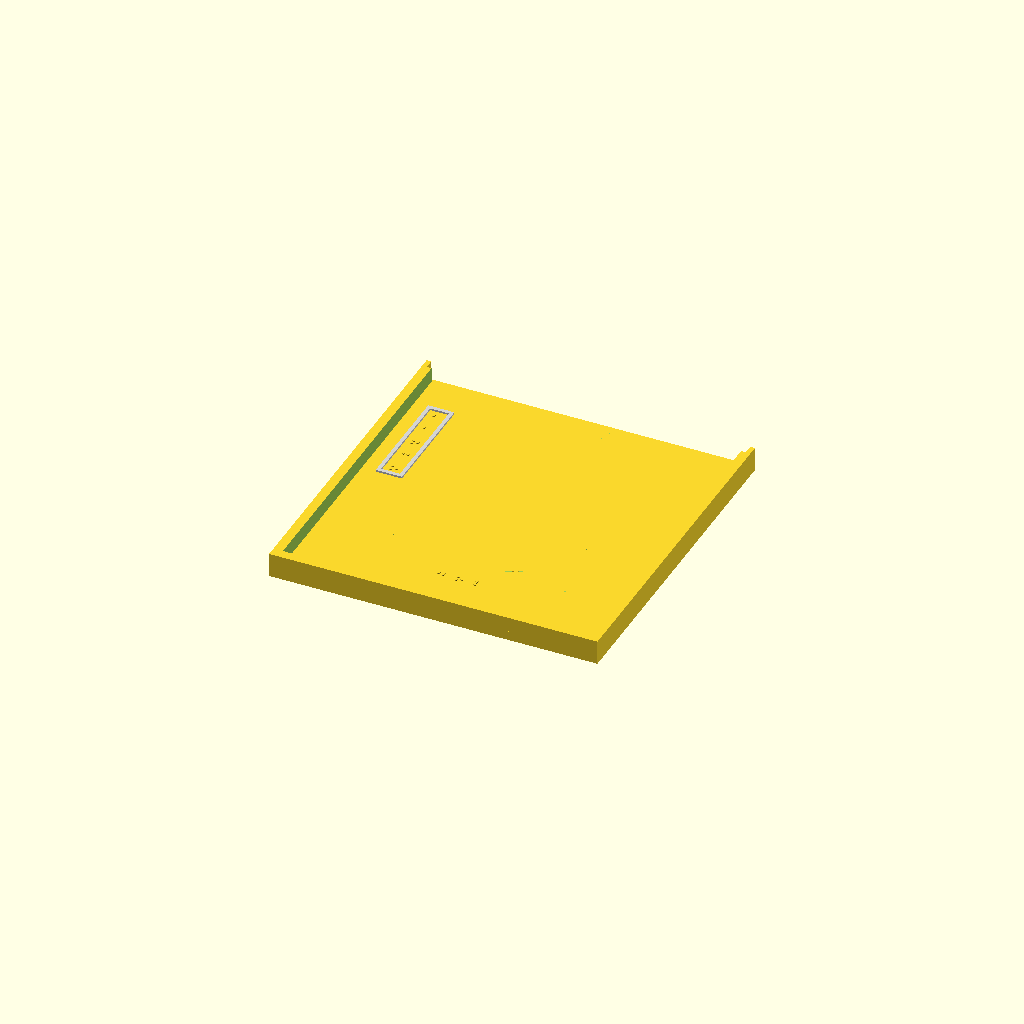
Cell 1 — every parameter at its default value.
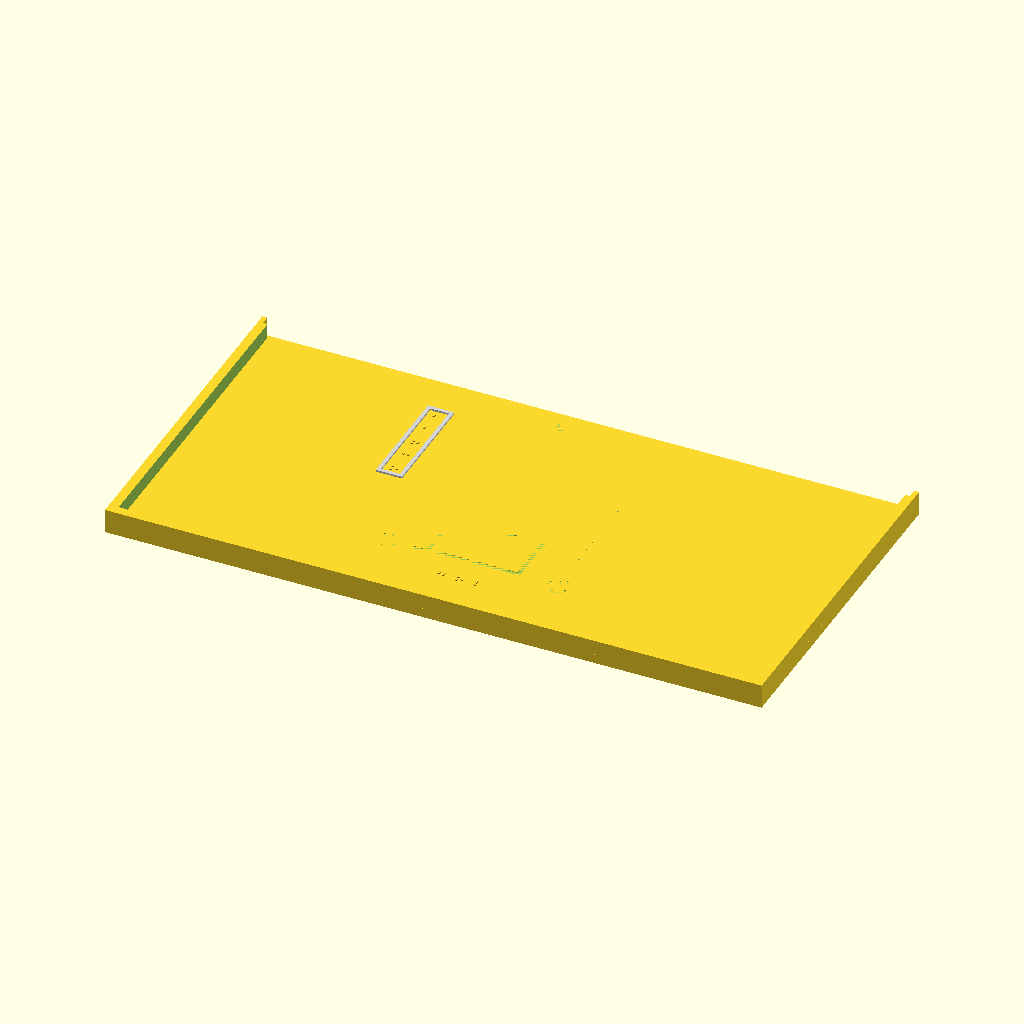
Cell 2: largura_total = 350 (everything else at default).
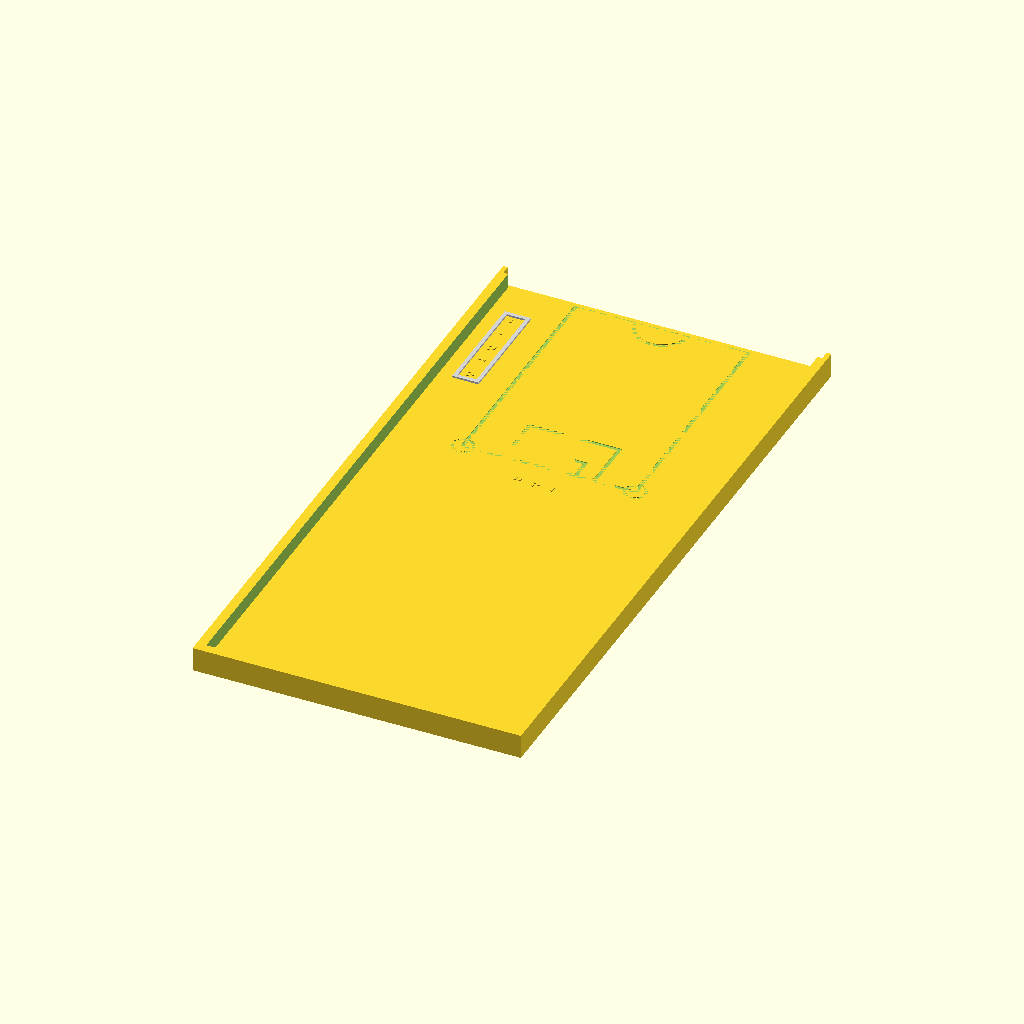
Cell 3: comprimento_total = 700 (everything else at default).
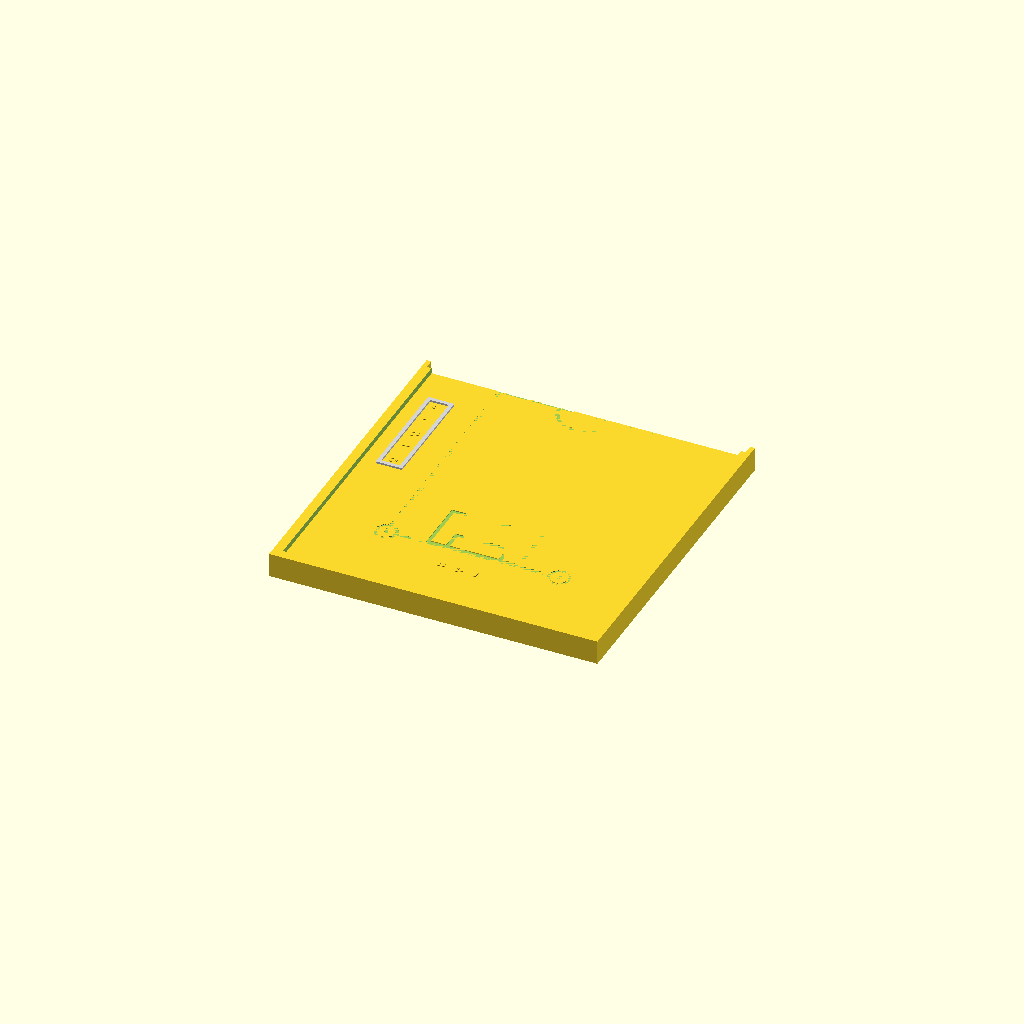
Cell 4: espessura_campo = 10 (everything else at default).
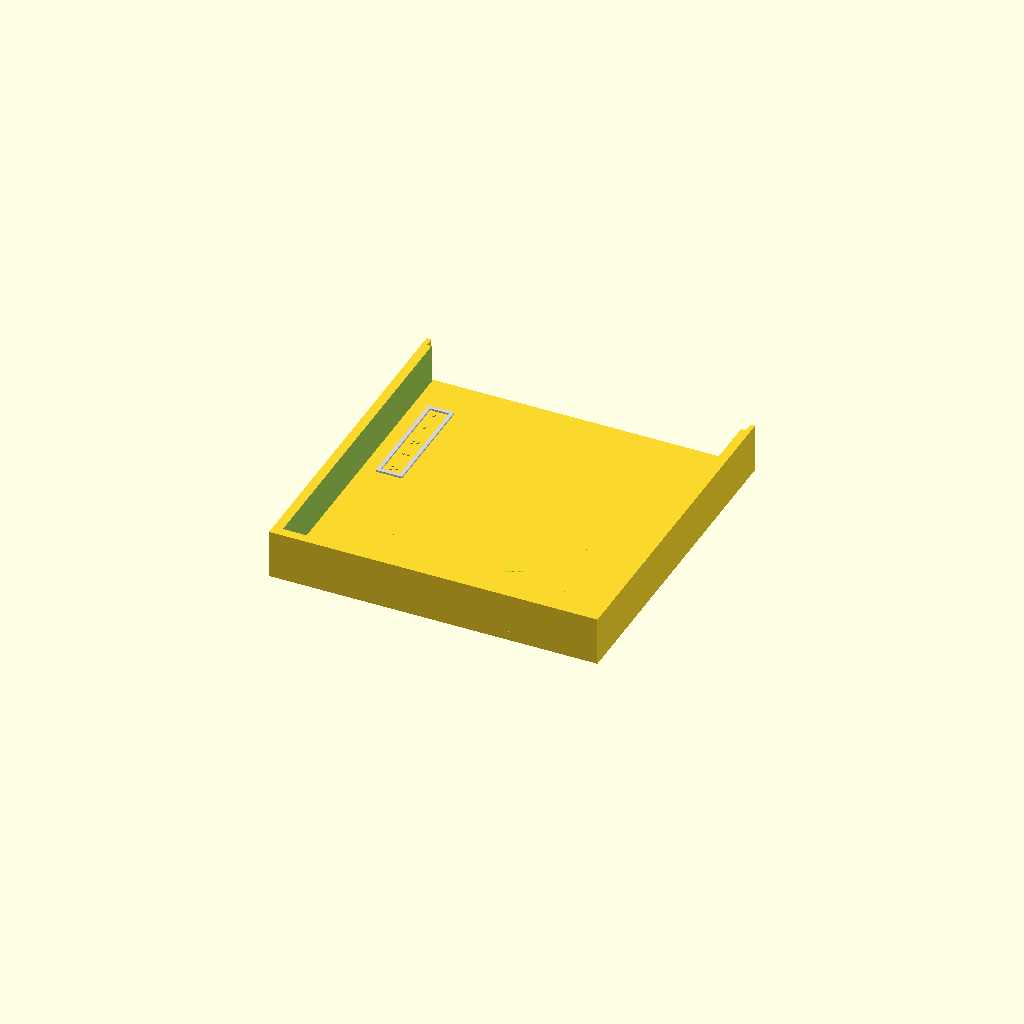
Cell 5: borda_altura = 26 (everything else at default).
All cells are drawn from one camera (rotation 55°, 0°, 25°, orthographic, colour scheme Cornfield), so only the parameter changes between them.
The OpenSCAD source (tampa_superior_frontal.scad):
/* ==========================================================================
   PROJETO CAMPO TÁTIL - TAMPA SUPERIOR (METADE FRONTAL "A" - 175x175mm)
   Canaletas em Baixo-Relevo Limpas de 0.4mm (Sem sobreposição de sólidos)
   Pinos de encaixe removidos | Pronto para fatiar direto na Bambu Lab A1 Mini
   ========================================================================== */

largura_total = 175;       
comprimento_total = 350;   
espessura_campo = 5.0;     
borda_altura = 13.0;       
borda_largura = 5.0;       

$fn = 60;

// Célula Braille padrão (Pontos com 1.5mm diâmetro, 0.6mm altura)
module ponto_braille(x, y) {
    translate([x, y, espessura_campo])
        cylinder(h = 0.6, r = 0.75);
}

// Letras Braille Individuais
module letra_a(x, y) { ponto_braille(x - 1.25, y + 1.25); }
module letra_b(x, y) { ponto_braille(x - 1.25, y + 1.25); ponto_braille(x - 1.25, y); }
module letra_c(x, y) { ponto_braille(x - 1.25, y + 1.25); ponto_braille(x + 1.25, y + 1.25); }
module letra_g(x, y) { 
    ponto_braille(x - 1.25, y + 1.25); ponto_braille(x - 1.25, y); 
    ponto_braille(x + 1.25, y + 1.25); ponto_braille(x + 1.25, y); 
}
module letra_l(x, y) { ponto_braille(x - 1.25, y + 1.25); ponto_braille(x - 1.25, y); ponto_braille(x - 1.25, y - 1.25); }
module letra_n(x, y) {
    ponto_braille(x - 1.25, y + 1.25); ponto_braille(x - 1.25, y - 1.25);
    ponto_braille(x + 1.25, y + 1.25); ponto_braille(x + 1.25, y);
}
module letra_o(x, y) { ponto_braille(x - 1.25, y + 1.25); ponto_braille(x - 1.25, y - 1.25); ponto_braille(x + 1.25, y); }

// Escreve "GOL" em Braille
module palavra_braille_gol(x_pos, y_pos) {
    letra_g(x_pos - 10.0, y_pos);
    letra_o(x_pos, y_pos);
    letra_l(x_pos + 10.0, y_pos);
}

// Escreve "BANCO" (Reservas) verticalmente
module braille_banco_reservas(x_pos, y_pos) {
    letra_b(x_pos, y_pos + 24);
    letra_a(x_pos, y_pos + 12);
    letra_n(x_pos, y_pos);
    letra_c(x_pos, y_pos - 12);
    letra_o(x_pos, y_pos - 24);
}

module tampa_campo_verde() {
    difference() {
        union() {
            // 1. Placa principal do campo (piso de 5mm)
            translate([0, 0, espessura_campo/2])
                cube([largura_total, comprimento_total, espessura_campo], center=true);
            
            // 2. Barreira elevada nas bordas fechada nos 4 lados (Z vai até 13.0mm)
            translate([0, 0, borda_altura/2])
                difference() {
                    cube([largura_total, comprimento_total, borda_altura], center=true);
                    cube([largura_total - borda_largura*2, comprimento_total - borda_largura*2, borda_altura + 1], center=true);
                }
        }
        
        // 3. Canaletas em baixo-relevo de 0.4mm de profundidade (Z de 4.6 a 5.0mm)
        translate([0, 0, espessura_campo - 0.2]) {
            // Linhas laterais limitrofes de jogo
            translate([-46.0, 0, 0]) cube([2.0, 262, 0.4], center=true);
            translate([46.0, 0, 0]) cube([2.0, 262, 0.4], center=true);
            // Linhas de fundo
            translate([0, -130.0, 0]) cube([94, 2.0, 0.4], center=true);
            translate([0, 130.0, 0]) cube([94, 2.0, 0.4], center=true);
            // Linha divisória de meio de campo (y = 0)
            cube([94, 2.0, 0.4], center=true);
            // Círculo Central (Raio 15mm)
            difference() {
                cylinder(h = 0.4, r = 15, center=true);
                cylinder(h = 0.6, r = 13, center=true);
            }
            // Grande Área Frontal
            difference() {
                translate([0, -115.0, 0]) cube([50, 30, 0.4], center=true);
                translate([0, -115.0, 0]) cube([46, 26, 0.5], center=true);
            }
            // Pequena Área Frontal
            difference() {
                translate([0, -123.75, 0]) cube([30, 12.5, 0.4], center=true);
                translate([0, -123.75, 0]) cube([26, 8.5, 0.5], center=true);
            }
            // Grande Área Traseira
            difference() {
                translate([0, 115.0, 0]) cube([50, 30, 0.4], center=true);
                translate([0, 115.0, 0]) cube([46, 26, 0.5], center=true);
            }
            // Pequena Área Traseira
            difference() {
                translate([0, 123.75, 0]) cube([30, 12.5, 0.4], center=true);
                translate([0, 123.75, 0]) cube([26, 8.5, 0.5], center=true);
            }
            // Escanteios
            translate([-46.0, -130.0, 0]) difference() { cylinder(h=0.4, r=6, center=true); cylinder(h=0.6, r=4.5, center=true); }
            translate([46.0, -130.0, 0]) difference() { cylinder(h=0.4, r=6, center=true); cylinder(h=0.6, r=4.5, center=true); }
            translate([-46.0, 130.0, 0]) difference() { cylinder(h=0.4, r=6, center=true); cylinder(h=0.6, r=4.5, center=true); }
            translate([46.0, 130.0, 0]) difference() { cylinder(h=0.4, r=6, center=true); cylinder(h=0.6, r=4.5, center=true); }
        }
    }
}

// Apenas os bancos de reservas físicos ficam elevados na tampa lateral
module linhas_tateis_brancas() {
    color("lightgray") translate([0, 0, espessura_campo]) {
        translate([-68.0, -50.0, 0.5])
            difference() {
                cube([14, 60, 1.0], center=true);
                cube([10, 56, 1.2], center=true);
            }
        translate([68.0, 50.0, 0.5])
            difference() {
                cube([14, 60, 1.0], center=true);
                cube([10, 56, 1.2], center=true);
            }
    }
}

module tampa_completa_modelo() {
    union() {
        tampa_campo_verde();
        linhas_tateis_brancas();
        palavra_braille_gol(0, -145.0); 
        palavra_braille_gol(0, 145.0);  
        braille_banco_reservas(-68.0, -50.0); 
        braille_banco_reservas(68.0, 50.0);   
    }
}

// Máscara de corte do encaixe meia-madeira (Lap Joint) da tampa
module mascara_corte_tampa_frontal() {
    union() {
        // Tudo antes de Y=0
        translate([0, -comprimento_total/4, 50])
            cube([largura_total + 10, comprimento_total/2, 120], center=true);
            
        // Degrau inferior do piso de união (Z de 0 a 2.5mm, Y avança 5mm para o lado traseiro)
        translate([0, 2.5, 2.5/2])
            cube([largura_total, 5.0, 2.5], center=true);
            
        // Degrau interno da parede lateral esquerda (x de -87.5 a -85.0mm)
        translate([-(largura_total - 2.5)/2, 2.5, borda_altura/2])
            cube([2.5, 5.0, borda_altura], center=true);
            
        // Degrau interno da parede lateral direita (x de 85.0 a 87.5mm)
        translate([(largura_total - 2.5)/2, 2.5, borda_altura/2])
            cube([2.5, 5.0, borda_altura], center=true);
    }
}

// RENDERIZA A TAMPA FRONTAL DESLOCADA PARA IMPRESSÃO (Y de -175 a 0mm com degrau)
translate([0, comprimento_total/4, 0])
    intersection() {
        tampa_completa_modelo();
        mascara_corte_tampa_frontal();
    }
Parameter table extracted from the source (name, type, default, range or options):
largura_total: number, default 175
comprimento_total: number, default 350
espessura_campo: number, default 5
borda_altura: number, default 13
borda_largura: number, default 5
